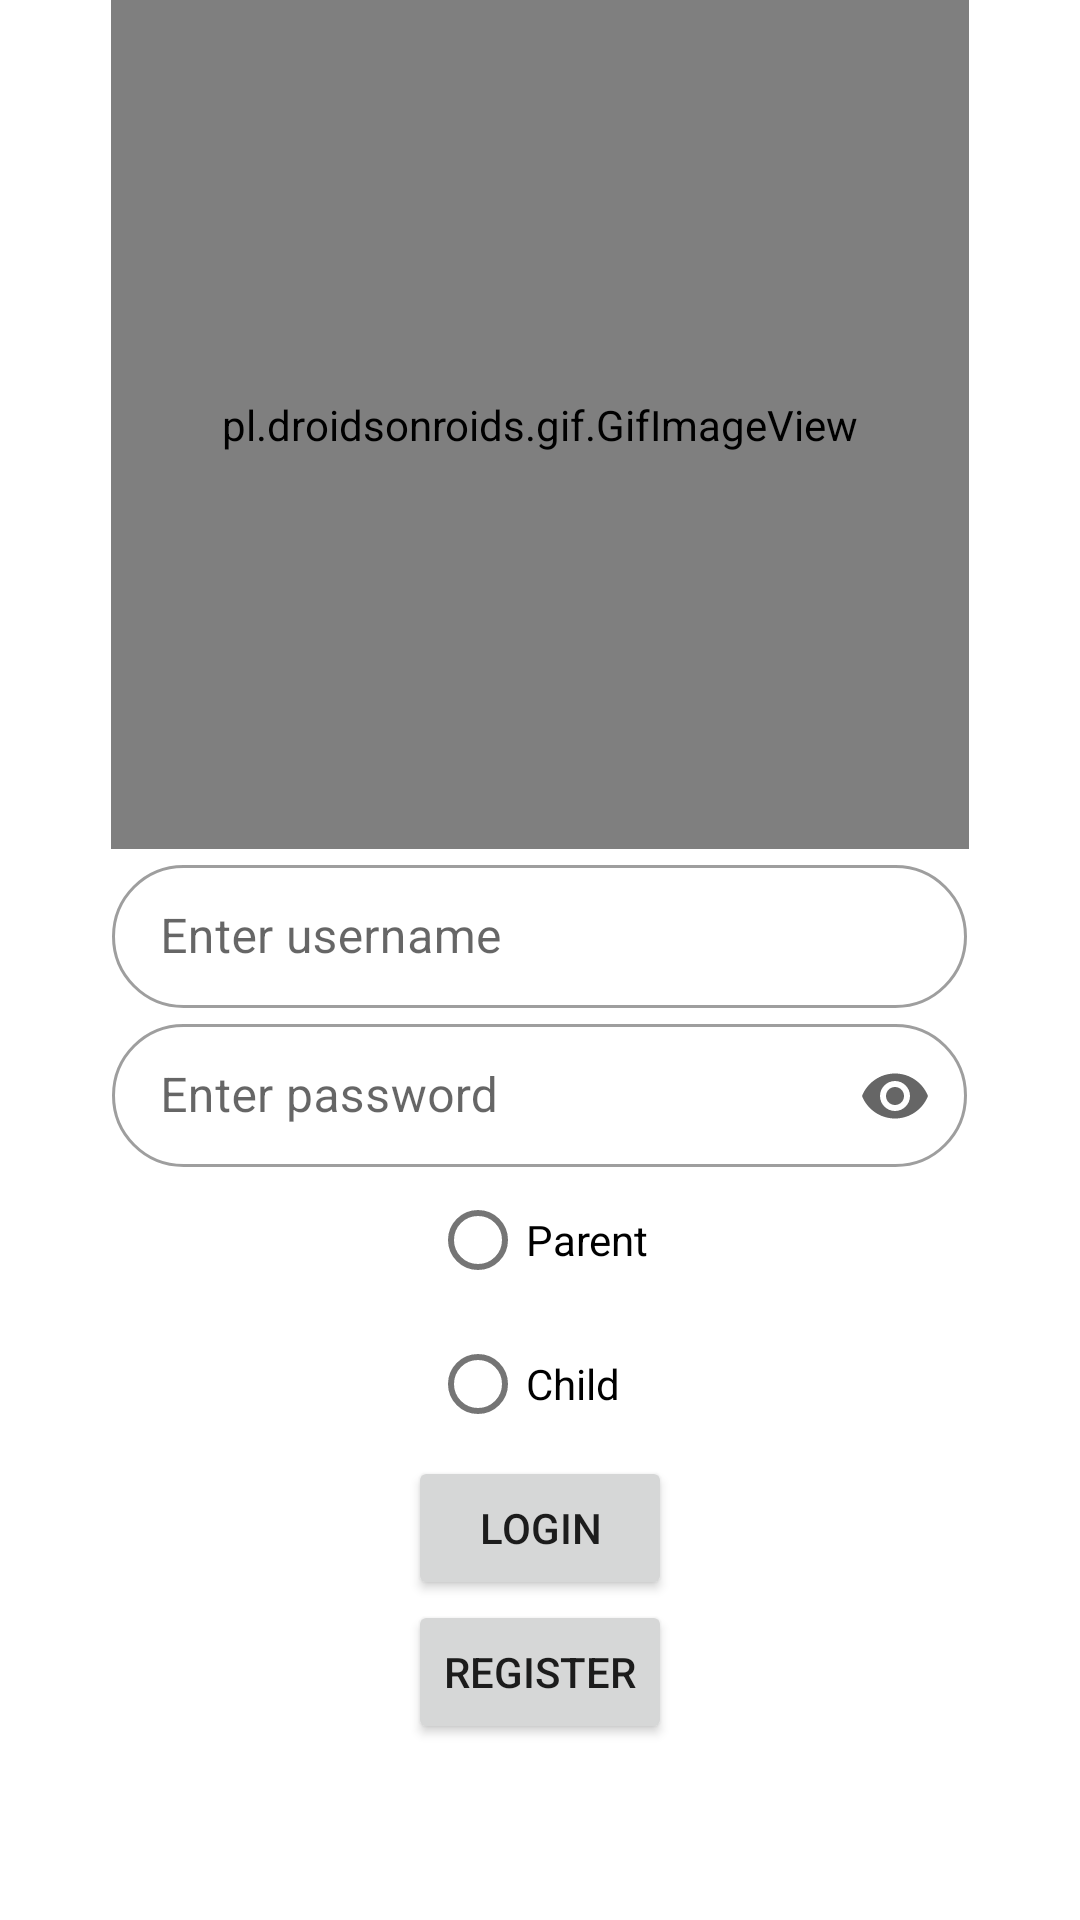

Here is an Android app screen rendered from its layout file. Give the layout XML and the strings, colors and styles it references.
<!-- AndroidManifest.xml: application theme Theme.EduJLGame -->
<!-- res/layout/activity_login_view.xml -->
<?xml version="1.0" encoding="utf-8"?>
<ScrollView xmlns:android="http://schemas.android.com/apk/res/android"
    xmlns:app="http://schemas.android.com/apk/res-auto"
    xmlns:tools="http://schemas.android.com/tools"
    android:layout_width="match_parent"
    android:layout_height="match_parent"
    tools:context=".LoginView">
    <LinearLayout
        android:layout_width="match_parent"
        android:layout_height="wrap_content"
        android:orientation="vertical">

        <pl.droidsonroids.gif.GifImageView
            android:layout_width="286dp"
            android:layout_height="283dp"
            android:layout_gravity="center"
            android:scaleType="fitXY"
            android:src="@drawable/bookhi" />
        <com.google.android.material.textfield.TextInputLayout
            style="@style/Widget.MaterialComponents.TextInputLayout.OutlinedBox.Dense"
            android:layout_width="wrap_content"
            android:layout_height="wrap_content"
            android:hint="Enter username"
            android:minEms="15"
            android:layout_gravity="center"
            app:shapeAppearance="@style/ShapeAppearance.Material3.Corner.Full">

            <com.google.android.material.textfield.TextInputEditText
                android:id="@+id/username"
                android:layout_width="match_parent"
                android:layout_height="wrap_content"
                android:inputType="text"/>

        </com.google.android.material.textfield.TextInputLayout>
        <com.google.android.material.textfield.TextInputLayout
            style="@style/Widget.MaterialComponents.TextInputLayout.OutlinedBox.Dense"
            android:layout_width="wrap_content"
            android:layout_height="wrap_content"
            android:hint="Enter password"
            app:endIconMode="password_toggle"
            android:layout_gravity="center"
            android:minEms="15"
            app:shapeAppearance="@style/ShapeAppearance.Material3.Corner.Full">

            <com.google.android.material.textfield.TextInputEditText
                android:id="@+id/password"
                android:layout_width="match_parent"
                android:layout_height="wrap_content"
                android:inputType="textPassword"
                />

        </com.google.android.material.textfield.TextInputLayout>
        <RadioGroup
            android:layout_width="wrap_content"
            android:layout_height="wrap_content"
            android:layout_gravity="center">
            <com.google.android.material.radiobutton.MaterialRadioButton
                android:id="@+id/pAccountChoice"
                android:layout_width="wrap_content"
                android:layout_height="wrap_content"
                android:text="Parent"/>
            <com.google.android.material.radiobutton.MaterialRadioButton
                android:id="@+id/cAccountChoice"
                android:layout_width="wrap_content"
                android:layout_height="wrap_content"
                android:text="Child"/>
        </RadioGroup>
        <androidx.appcompat.widget.AppCompatButton
            android:id="@+id/login"
            android:layout_width="wrap_content"
            android:layout_height="wrap_content"
            android:text="Login"
            android:layout_gravity="center"/>
        <androidx.appcompat.widget.AppCompatButton
            android:id="@+id/register"
            android:layout_width="wrap_content"
            android:layout_height="wrap_content"
            android:text="Register"
            android:layout_gravity="center"/>
    </LinearLayout>
</ScrollView>
<!-- resources referenced by this layout -->
<resources>
  <style name="Theme.EduJLGame" parent="Theme.MaterialComponents.DayNight.DarkActionBar">
          
          <item name="colorPrimary">@color/purple_500</item>
          <item name="colorPrimaryVariant">@color/purple_700</item>
          <item name="colorOnPrimary">@color/white</item>
          
          <item name="colorSecondary">@color/teal_200</item>
          <item name="colorSecondaryVariant">@color/teal_700</item>
          <item name="colorOnSecondary">@color/black</item>
          
          <item name="android:statusBarColor">?attr/colorPrimaryVariant</item>
          
      </style>
  <!-- not gathered from this repository: default colours our renderer supplied (Android Studio template values) -->
  <color name="purple_500">#FF6200EE</color>
  <color name="purple_700">#FF3700B3</color>
  <color name="teal_200">#FF03DAC5</color>
  <color name="teal_700">#FF018786</color>
  <color name="black">#FF000000</color>
  <color name="white">#FFFFFFFF</color>
</resources>
